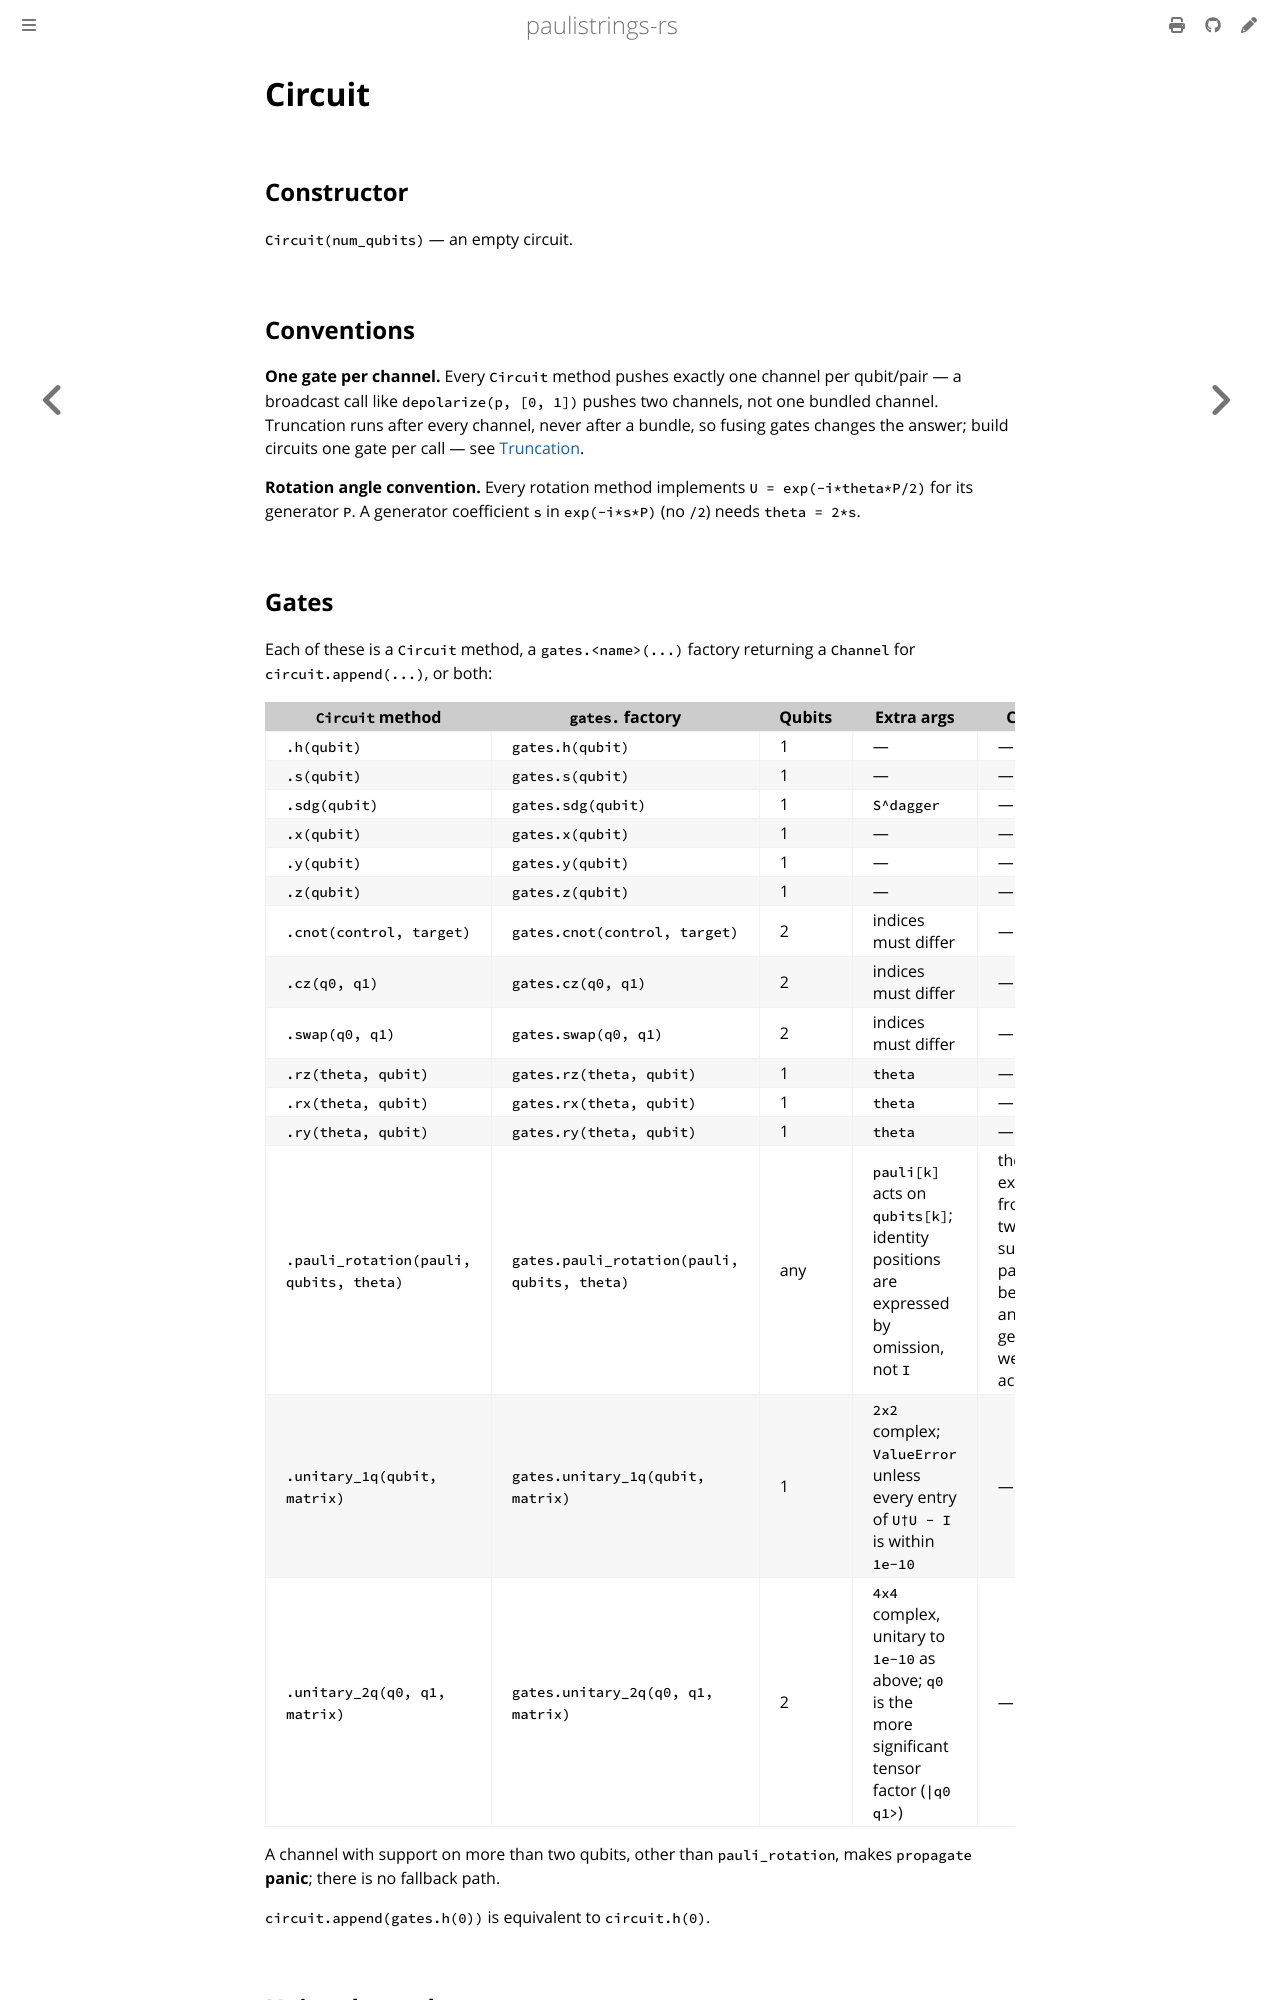

repository: lkdvos/paulistrings-rs · page: library/circuit.html · generator: mdbook

# Circuit

## Constructor

`Circuit(num_qubits)` — an empty circuit.

## Conventions

**One gate per channel.** Every `Circuit` method pushes exactly one channel per qubit/pair — a broadcast call like `depolarize(p, [0, 1])` pushes two channels, not one bundled channel.
Truncation runs after every channel, never after a bundle, so fusing gates changes the answer; build circuits one gate per call — see [Truncation](../manual/propagation/truncation.md).

**Rotation angle convention.** Every rotation method implements `U = exp(-i*theta*P/2)` for its generator `P`.
A generator coefficient `s` in `exp(-i*s*P)` (no `/2`) needs `theta = 2*s`.

## Gates

Each of these is a `Circuit` method, a `gates.<name>(...)` factory returning a `Channel` for `circuit.append(...)`, or both:

| `Circuit` method | `gates.` factory | Qubits | Extra args | Caveats |
|---|---|---|---|---|
| `.h(qubit)` | `gates.h(qubit)` | 1 | — | — |
| `.s(qubit)` | `gates.s(qubit)` | 1 | — | — |
| `.sdg(qubit)` | `gates.sdg(qubit)` | 1 | `S^dagger` | — |
| `.x(qubit)` | `gates.x(qubit)` | 1 | — | — |
| `.y(qubit)` | `gates.y(qubit)` | 1 | — | — |
| `.z(qubit)` | `gates.z(qubit)` | 1 | — | — |
| `.cnot(control, target)` | `gates.cnot(control, target)` | 2 | indices must differ | — |
| `.cz(q0, q1)` | `gates.cz(q0, q1)` | 2 | indices must differ | — |
| `.swap(q0, q1)` | `gates.swap(q0, q1)` | 2 | indices must differ | — |
| `.rz(theta, qubit)` | `gates.rz(theta, qubit)` | 1 | `theta` | — |
| `.rx(theta, qubit)` | `gates.rx(theta, qubit)` | 1 | `theta` | — |
| `.ry(theta, qubit)` | `gates.ry(theta, qubit)` | 1 | `theta` | — |
| `.pauli_rotation(pauli, qubits, theta)` | `gates.pauli_rotation(pauli, qubits, theta)` | any | `pauli[k]` acts on `qubits[k]`; identity positions are expressed by omission, not `I` | the one exemption from the two-qubit support panic below — any generator weight is accepted |
| `.unitary_1q(qubit, matrix)` | `gates.unitary_1q(qubit, matrix)` | 1 | `2x2` complex; `ValueError` unless every entry of `U†U − I` is within `1e-10` | — |
| `.unitary_2q(q0, q1, matrix)` | `gates.unitary_2q(q0, q1, matrix)` | 2 | `4x4` complex, unitary to `1e-10` as above; `q0` is the more significant tensor factor (`\|q0 q1>`) | — |

A channel with support on more than two qubits, other than `pauli_rotation`, makes `propagate` **panic**; there is no fallback path.

`circuit.append(gates.h(0))` is equivalent to `circuit.h(0)`.
